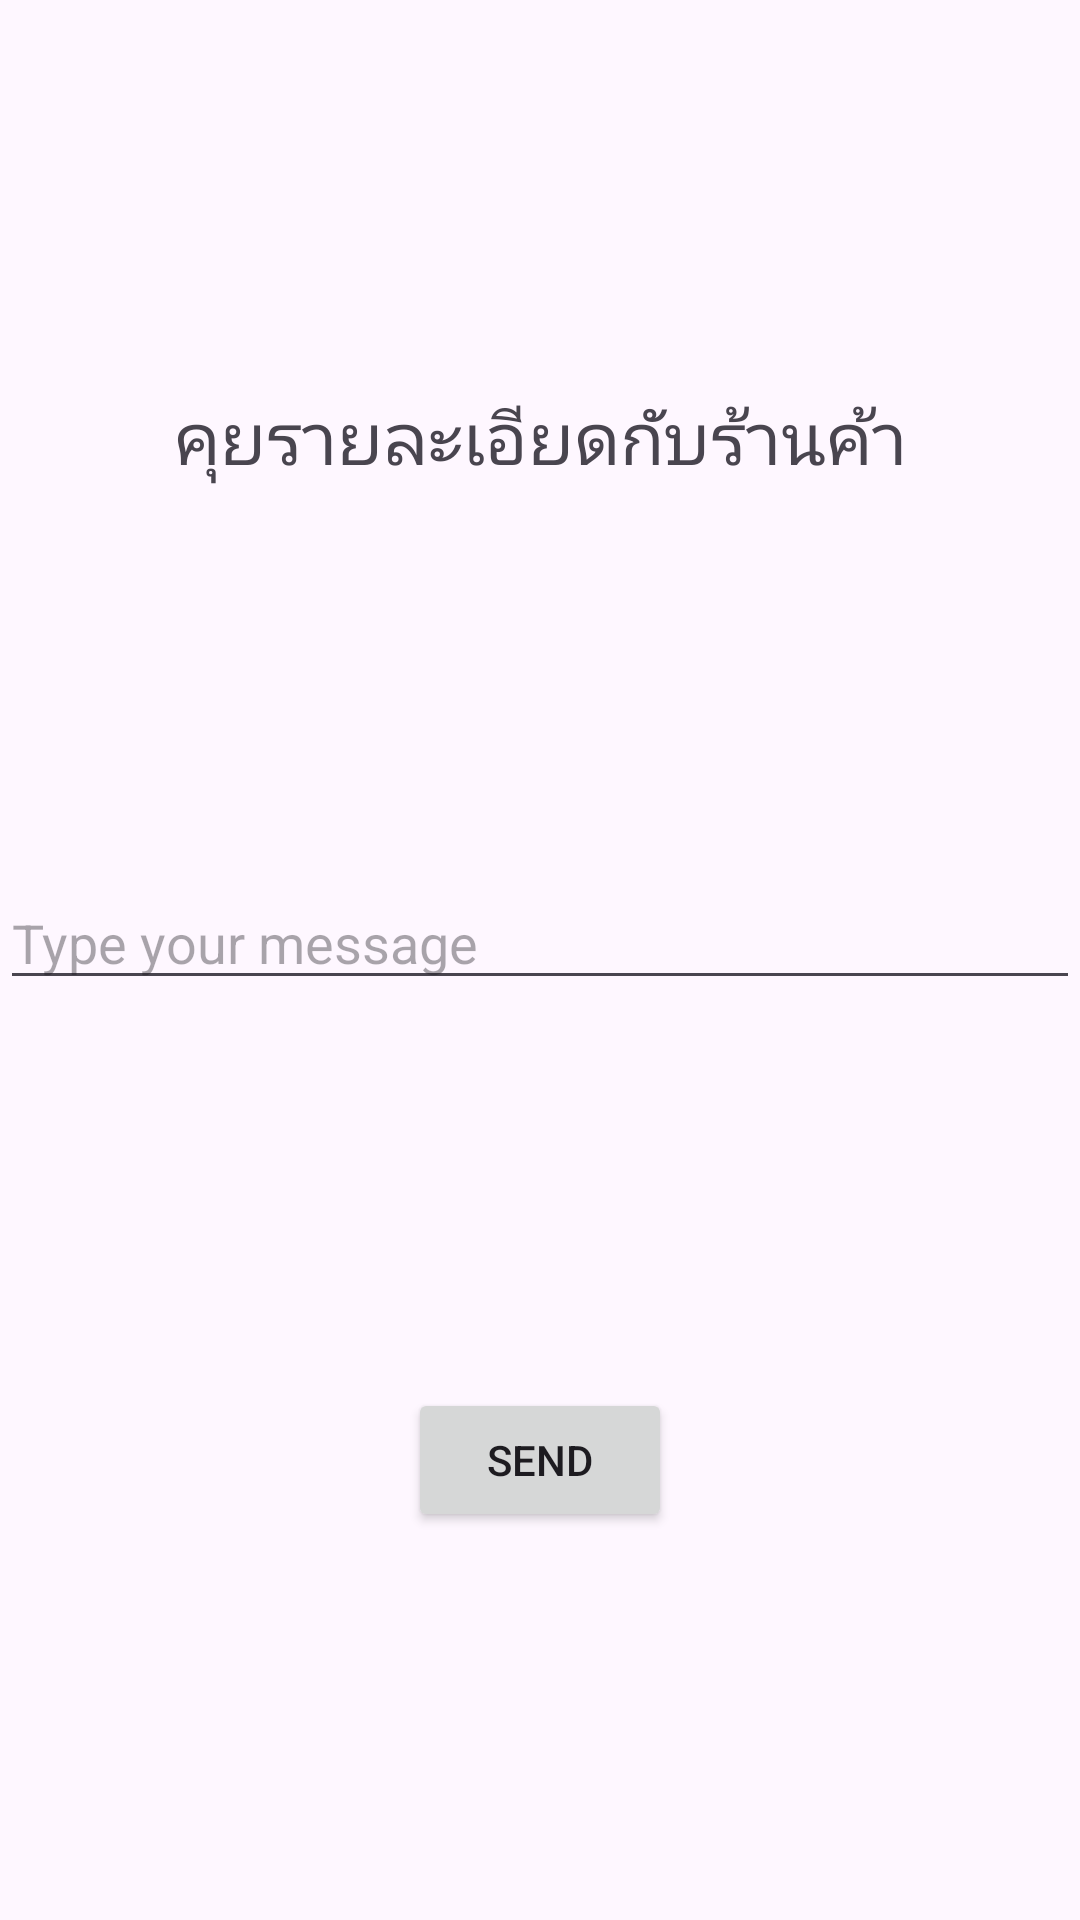

Android layout source for this screen:
<!-- AndroidManifest.xml: application theme Theme.MyMobileApplication -->
<!-- res/layout/activity_chat.xml -->
<?xml version="1.0" encoding="utf-8"?>
<androidx.constraintlayout.widget.ConstraintLayout xmlns:android="http://schemas.android.com/apk/res/android"
    xmlns:app="http://schemas.android.com/apk/res-auto"
    xmlns:tools="http://schemas.android.com/tools"
    android:layout_width="match_parent"
    android:layout_height="match_parent"
    tools:context=".Chat">

    <TextView
        android:id="@+id/sellerNameTextView"
        android:layout_width="wrap_content"
        android:layout_height="wrap_content"
        android:text="คุยรายละเอียดกับร้านค้า"
        android:textSize="24sp"
        app:layout_constraintBottom_toTopOf="@+id/etInputText"
        app:layout_constraintEnd_toEndOf="parent"
        app:layout_constraintStart_toStartOf="parent"
        app:layout_constraintTop_toTopOf="parent"
        app:layout_constraintVertical_bias="0.3" />

    <Button
        android:id="@+id/bSend"
        android:layout_width="wrap_content"
        android:layout_height="wrap_content"
        android:text="Send"
        app:layout_constraintBottom_toBottomOf="parent"
        app:layout_constraintEnd_toEndOf="parent"
        app:layout_constraintStart_toStartOf="parent"
        app:layout_constraintTop_toBottomOf="@+id/etInputText" />

    <EditText
        android:id="@+id/etInputText"
        android:layout_width="0dp"
        android:layout_height="wrap_content"
        android:hint="Type your message"
        app:layout_constraintBottom_toTopOf="@+id/bSend"
        app:layout_constraintEnd_toEndOf="parent"
        app:layout_constraintHorizontal_bias="1.0"
        app:layout_constraintStart_toStartOf="parent"
        app:layout_constraintTop_toBottomOf="@+id/sellerNameTextView" />

</androidx.constraintlayout.widget.ConstraintLayout>
<!-- resources referenced by this layout -->
<resources>
  <style name="Theme.MyMobileApplication" parent="Base.Theme.MyMobileApplication" />
  <style name="Base.Theme.MyMobileApplication" parent="Theme.Material3.DayNight.NoActionBar">
          
          
      </style>
</resources>
